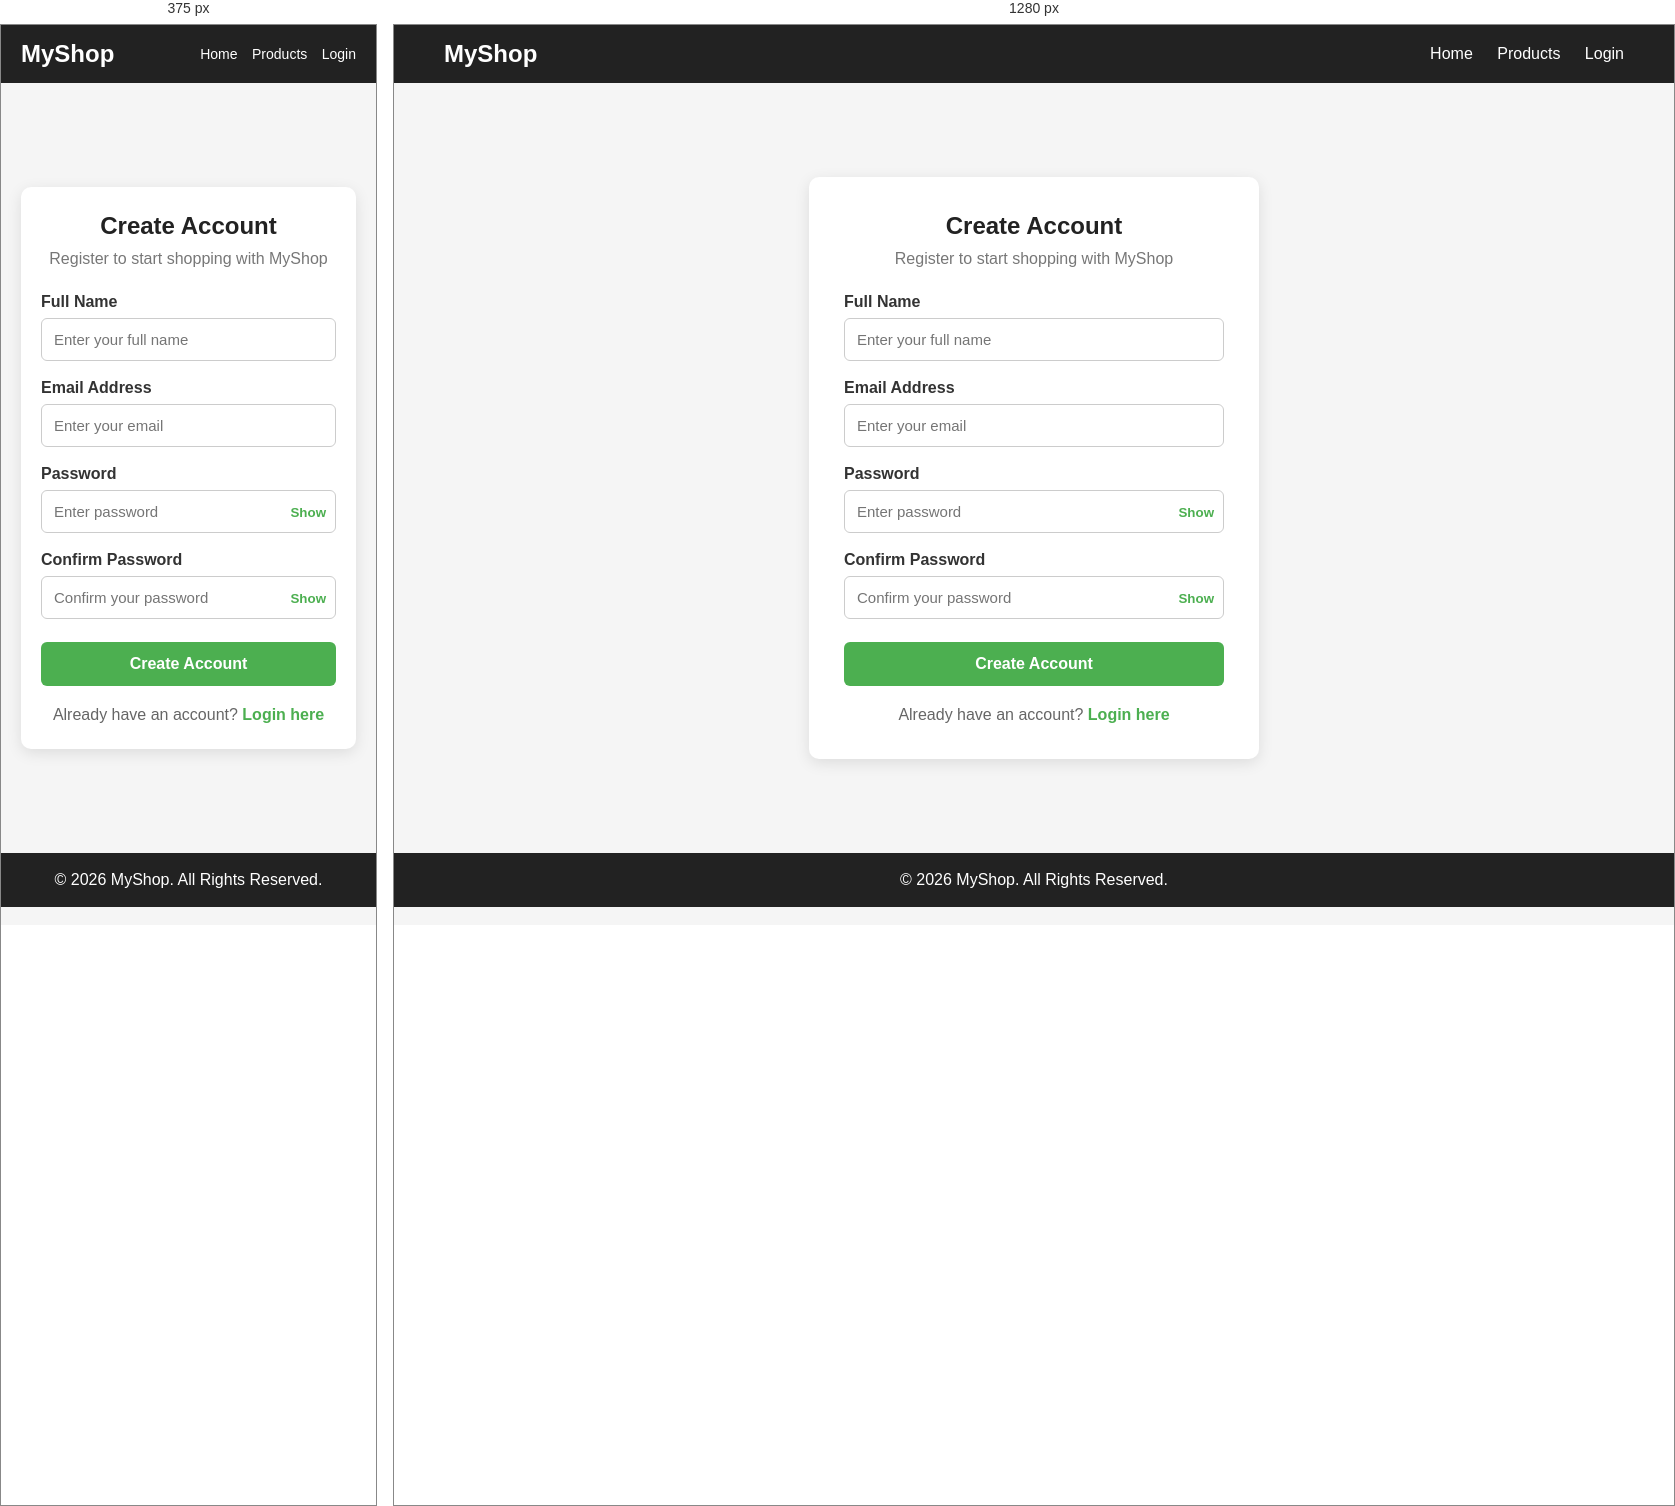
Rendered at 375 px and 1280 px, left to right.

<!-- file: register.html -->
<!DOCTYPE html>
<html lang="en">
<head>
    <meta charset="UTF-8">
    <meta name="viewport" content="width=device-width, initial-scale=1.0">

    <title>Register - MyShop</title>

    <style>
        * {
            margin: 0;
            padding: 0;
            box-sizing: border-box;
            font-family: Arial, sans-serif;
        }

        body {
            background-color: #f5f5f5;
        }

        /* Navbar */
        nav {
            background-color: #222;
            color: white;
            padding: 15px 50px;
            display: flex;
            justify-content: space-between;
            align-items: center;
        }

        nav .logo {
            font-size: 24px;
            font-weight: bold;
        }

        nav a {
            color: white;
            text-decoration: none;
            margin-left: 20px;
        }

        nav a:hover {
            color: #4CAF50;
        }

        /* Register Container */
        .register-container {
            min-height: calc(100vh - 130px);
            display: flex;
            justify-content: center;
            align-items: center;
            padding: 30px 20px;
        }

        .register-box {
            background-color: white;
            width: 100%;
            max-width: 450px;
            padding: 35px;
            border-radius: 10px;
            box-shadow: 0 4px 15px rgba(0, 0, 0, 0.1);
        }

        .register-box h2 {
            text-align: center;
            margin-bottom: 10px;
            color: #222;
        }

        .register-box .subtitle {
            text-align: center;
            color: #777;
            margin-bottom: 25px;
        }

        /* Form */
        .form-group {
            margin-bottom: 18px;
        }

        .form-group label {
            display: block;
            margin-bottom: 7px;
            font-weight: bold;
            color: #333;
        }

        .form-group input {
            width: 100%;
            padding: 12px;
            border: 1px solid #ccc;
            border-radius: 6px;
            font-size: 15px;
            outline: none;
        }

        .form-group input:focus {
            border-color: #4CAF50;
        }

        /* Password */
        .password-container {
            position: relative;
        }

        .password-container input {
            padding-right: 70px;
        }

        .show-password {
            position: absolute;
            right: 10px;
            top: 50%;
            transform: translateY(-50%);
            border: none;
            background: none;
            color: #4CAF50;
            cursor: pointer;
            font-weight: bold;
        }

        /* Button */
        .register-btn {
            width: 100%;
            padding: 13px;
            background-color: #4CAF50;
            color: white;
            border: none;
            border-radius: 6px;
            font-size: 16px;
            font-weight: bold;
            cursor: pointer;
            margin-top: 5px;
        }

        .register-btn:hover {
            background-color: #45a049;
        }

        /* Login Link */
        .login-link {
            text-align: center;
            margin-top: 20px;
            color: #666;
        }

        .login-link a {
            color: #4CAF50;
            text-decoration: none;
            font-weight: bold;
        }

        .login-link a:hover {
            text-decoration: underline;
        }

        /* Footer */
        footer {
            background-color: #222;
            color: white;
            text-align: center;
            padding: 18px;
        }

        /* Responsive */
        @media (max-width: 600px) {
            nav {
                padding: 15px 20px;
            }

            nav .links a {
                margin-left: 10px;
                font-size: 14px;
            }

            .register-box {
                padding: 25px 20px;
            }
        }
    </style>
</head>

<body>

    <!-- Navbar -->
    <nav>
        <div class="logo">MyShop</div>

        <div class="links">
            <a href="index.html">Home</a>
            <a href="products.html">Products</a>
            <a href="login.html">Login</a>
        </div>
    </nav>


    <!-- Register Section -->
    <div class="register-container">

        <div class="register-box">

            <h2>Create Account</h2>

            <p class="subtitle">
                Register to start shopping with MyShop
            </p>

            <form id="registerForm">

                <!-- Name -->
                <div class="form-group">
                    <label for="name">Full Name</label>

                    <input
                        type="text"
                        id="name"
                        placeholder="Enter your full name"
                        required
                    >
                </div>


                <!-- Email -->
                <div class="form-group">
                    <label for="email">Email Address</label>

                    <input
                        type="email"
                        id="email"
                        placeholder="Enter your email"
                        required
                    >
                </div>


                <!-- Password -->
                <div class="form-group">
                    <label for="password">Password</label>

                    <div class="password-container">

                        <input
                            type="password"
                            id="password"
                            placeholder="Enter password"
                            required
                            minlength="6"
                        >

                        <button
                            type="button"
                            class="show-password"
                            onclick="togglePassword('password', this)"
                        >
                            Show
                        </button>

                    </div>
                </div>


                <!-- Confirm Password -->
                <div class="form-group">
                    <label for="confirmPassword">
                        Confirm Password
                    </label>

                    <div class="password-container">

                        <input
                            type="password"
                            id="confirmPassword"
                            placeholder="Confirm your password"
                            required
                            minlength="6"
                        >

                        <button
                            type="button"
                            class="show-password"
                            onclick="togglePassword('confirmPassword', this)"
                        >
                            Show
                        </button>

                    </div>
                </div>


                <!-- Register Button -->
                <button
                    type="submit"
                    class="register-btn"
                >
                    Create Account
                </button>

            </form>


            <!-- Login Link -->
            <div class="login-link">
                Already have an account?
                <a href="login.html">Login here</a>
            </div>

        </div>

    </div>


    <!-- Footer -->
    <footer>
        <p>&copy; 2026 MyShop. All Rights Reserved.</p>
    </footer>


    <script>

        // Show / Hide Password
        function togglePassword(inputId, button) {

            const input = document.getElementById(inputId);

            if (input.type === "password") {

                input.type = "text";
                button.textContent = "Hide";

            } else {

                input.type = "password";
                button.textContent = "Show";

            }
        }


        // Register Form
        document
            .getElementById("registerForm")
            .addEventListener("submit", function(event) {

                event.preventDefault();

                const name =
                    document.getElementById("name").value.trim();

                const email =
                    document.getElementById("email").value.trim();

                const password =
                    document.getElementById("password").value;

                const confirmPassword =
                    document.getElementById("confirmPassword").value;


                // Check password length
                if (password.length < 6) {

                    alert("Password must contain at least 6 characters.");

                    return;
                }


                // Check passwords
                if (password !== confirmPassword) {

                    alert("Passwords do not match.");

                    return;
                }


                // Temporary registration
                console.log("Name:", name);
                console.log("Email:", email);
                console.log("Password:", password);

                alert(
                    "Registration successful!\\n\\n" +
                    "Welcome " + name + "!"
                );

                // Redirect to login page
                window.location.href = "login.html";

            });

    </script>

</body>
</html>